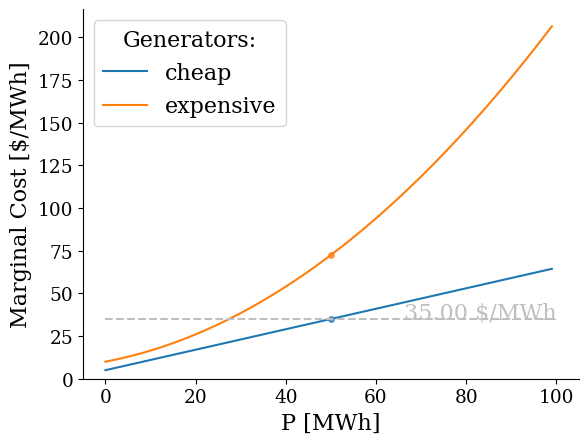

The file beside this chart, header and first rows:
name, power, IC
cheap, 50.0, 35.0
expensive, 50.0, 72.5
